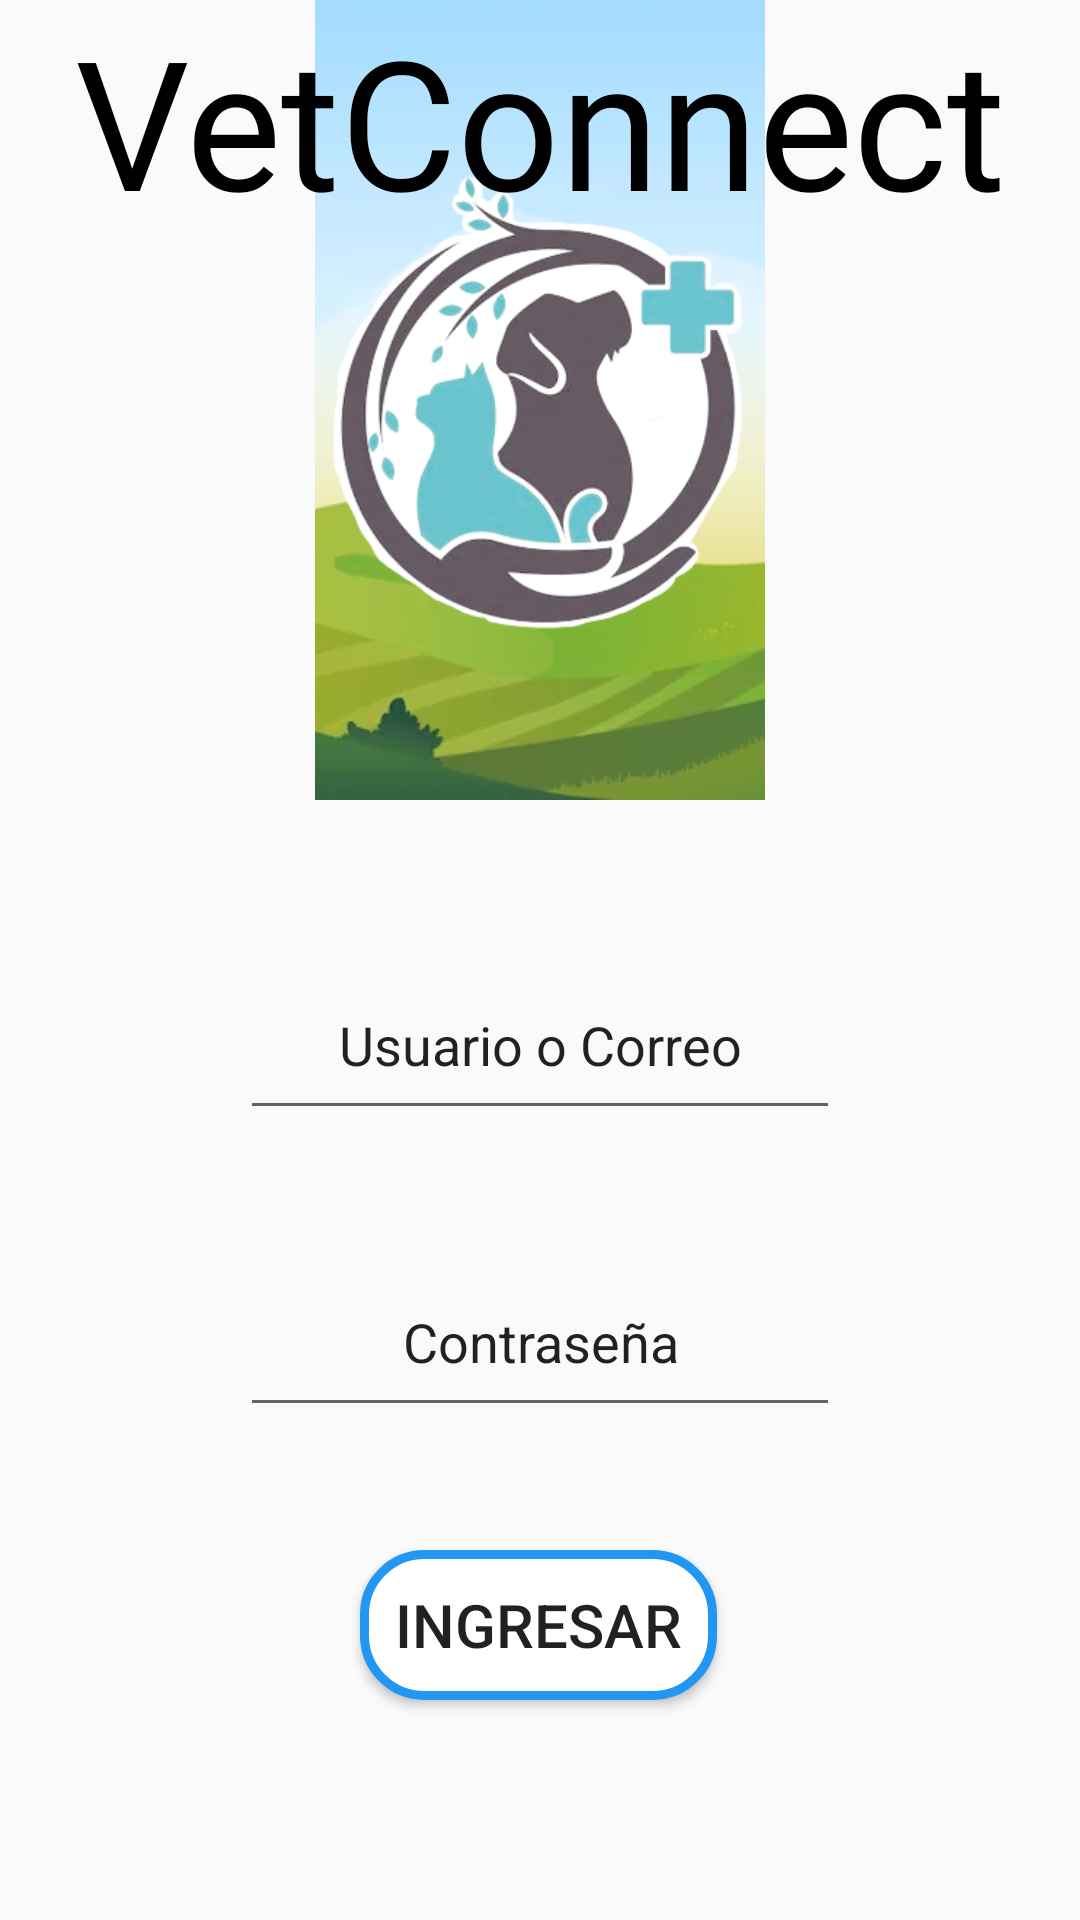

The Android layout XML behind this screen, and the referenced resources:
<!-- AndroidManifest.xml: application theme Theme.ProyectoApp -->
<!-- res/layout/activity_login2.xml -->
<?xml version="1.0" encoding="utf-8"?>
<LinearLayout xmlns:android="http://schemas.android.com/apk/res/android"
    xmlns:app="http://schemas.android.com/apk/res-auto"
    xmlns:tools="http://schemas.android.com/tools"
    android:layout_width="match_parent"
    android:layout_height="match_parent"
    tools:context=".InicioSesion"
    android:orientation="vertical">

    <RelativeLayout
        android:layout_width="match_parent"
        android:layout_height="800px">

        <ImageView
            android:layout_width="wrap_content"
            android:layout_height="wrap_content"
            android:src="@drawable/fondo3"/>

        <ImageView
            android:layout_width="wrap_content"
            android:layout_height="wrap_content"
            android:src="@drawable/logo"
            />
        <LinearLayout
            android:layout_width="match_parent"
            android:layout_height="70dp"
            android:orientation="vertical">
            <TextView
                android:layout_width="match_parent"
                android:layout_height="wrap_content"
                android:text="VetConnect"
                android:textColor="@color/black"
                android:gravity="center"
                android:textSize="60sp"
                android:fontFamily="@font/bacony"
                />
        </LinearLayout>
    </RelativeLayout>

    <RelativeLayout
        android:layout_width="match_parent"
        android:layout_height="380dp"
        android:orientation="vertical">

        <EditText
            android:id="@+id/txtUsuario"
            android:layout_width="250dp"
            android:layout_height="60dp"
            android:layout_alignParentStart="true"
            android:layout_alignParentTop="true"
            android:layout_alignParentEnd="true"
            android:layout_marginStart="80dp"
            android:layout_marginLeft="90dp"
            android:layout_marginTop="50dp"
            android:layout_marginEnd="80dp"
            android:ems="10"
            android:gravity="center"
            android:inputType="text"
            android:text="Usuario o Correo" />

        <EditText
            android:id="@+id/txtContra"
            android:layout_width="250dp"
            android:layout_height="60dp"
            android:layout_alignParentStart="true"
            android:layout_alignParentEnd="true"
            android:layout_alignParentBottom="true"
            android:layout_marginStart="80dp"
            android:layout_marginLeft="90dp"
            android:layout_marginEnd="80dp"
            android:layout_marginBottom="171dp"
            android:ems="10"
            android:gravity="center"
            android:inputType="text"
            android:text="Contraseña" />

        <Button
            android:id="@+id/btnIngesar"
            android:layout_width="170dp"
            android:layout_height="50dp"
            android:layout_alignParentStart="true"
            android:layout_alignParentEnd="true"
            android:layout_alignParentBottom="true"
            android:layout_marginStart="120dp"
            android:layout_marginLeft="120dp"
            android:layout_marginTop="250dp"
            android:layout_marginEnd="121dp"
            android:layout_marginBottom="80dp"
            android:background="@drawable/fondo_boton"
            android:text="Ingresar"
            android:textSize="20dp" />
    </RelativeLayout>

</LinearLayout>
<!-- resources referenced by this layout -->
<resources>
  <color name="black">#FF000000</color>
  <!-- drawable fondo3: jpg bitmap (drawable, 52199 bytes) -->
  <!-- drawable fondo_boton (drawable) -->
  <?xml version="1.0" encoding="utf-8"?>
  <shape xmlns:android="http://schemas.android.com/apk/res/android">
  
      <stroke android:color="#2196F3" android:width="3dp"></stroke>
      <solid android:color="@color/white"/>
      <corners android:radius="20dp"/>
  </shape>
  <!-- drawable logo: png bitmap (drawable, 95718 bytes) -->
  <style name="Theme.ProyectoApp" parent="Base.Theme.ProyectoApp" />
  <color name="white">#FFFFFFFF</color>
  <style name="Base.Theme.ProyectoApp" parent="Theme.AppCompat.DayNight.NoActionBar">
          
          
          <item name="colorPrimary">#0E9284</item>
          <item name="colorPrimaryVariant">@color/gris</item>
      </style>
  <color name="gris">#636363</color>
</resources>
